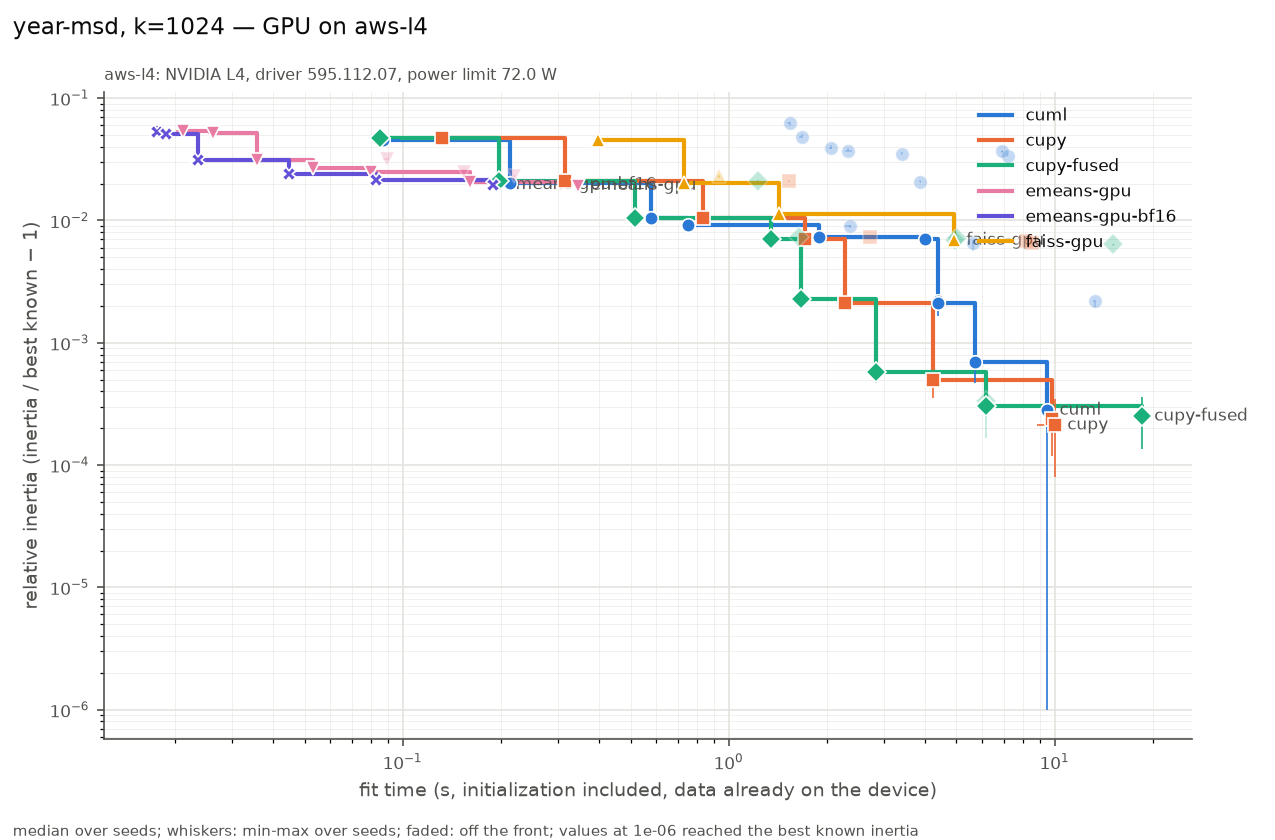

Data behind this chart, as committed beside it:
series, settings, on_front, fit_s, fit_s_min, fit_s_max, rel, rel_min, rel_max, n_seeds, n_iter_median, n_empty_max, peak_mem_mb_median, gpu_sm_clock_mean
cuml, init=random max_iter=3 n_init=1 oversamp…, True, 0.08714, 0.08695, 0.0984, 0.04578, 0.04421, 0.04984, 3, 3, 0, 16, 1755
cuml, init=random max_iter=10 n_init=1 oversam…, True, 0.214, 0.2135, 0.2234, 0.02016, 0.0191, 0.02168, 3, 10, 0, 16, 1689
cuml, init=random max_iter=30 n_init=1 oversam…, True, 0.5784, 0.5774, 0.5861, 0.0104, 0.01019, 0.01094, 3, 30, 0, 16, 1591
cuml, init=random max_iter=300 n_init=1 oversa…, True, 0.7491, 0.7415, 0.8938, 0.009188, 0.009147, 0.009446, 3, 38, 0, 16, 1548
cuml, init=scalable-k-means++ max_iter=3 n_ini…, False, 1.546, 1.51, 1.548, 0.06242, 0.05942, 0.06398, 3, 3, 0, 32, 1562
cuml, init=scalable-k-means++ max_iter=10 n_in…, False, 1.682, 1.649, 1.683, 0.04829, 0.04692, 0.05038, 3, 10, 0, 32, 1550
cuml, init=random max_iter=100 n_init=1 oversa…, True, 1.887, 1.886, 1.897, 0.007331, 0.006734, 0.00781, 3, 100, 0, 16, 1519
cuml, init=scalable-k-means++ max_iter=30 n_in…, False, 2.059, 2.029, 2.072, 0.03915, 0.03842, 0.0411, 3, 30, 0, 32, 1534
cuml, init=scalable-k-means++ max_iter=300 n_i…, False, 2.331, 2.279, 2.387, 0.03682, 0.03677, 0.0388, 3, 46, 0, 32, 1527
cuml, init=random max_iter=300 n_init=3 oversa…, False, 2.353, 2.272, 2.381, 0.009053, 0.008628, 0.009132, 3, 40, 0, 16, 1503
cuml, init=scalable-k-means++ max_iter=100 n_i…, False, 3.405, 3.374, 3.412, 0.03495, 0.03482, 0.03642, 3, 100, 0, 32, 1494
cuml, init=k-means++ max_iter=3 n_init=1 overs…, False, 3.865, 3.865, 3.887, 0.02066, 0.02052, 0.02127, 3, 3, 0, 38, 1400
cuml, init=k-means++ max_iter=10 n_init=1 over…, True, 3.991, 3.989, 4.001, 0.007018, 0.006676, 0.007094, 3, 10, 0, 38, 1400
cuml, init=k-means++ max_iter=30 n_init=1 over…, True, 4.374, 4.371, 4.387, 0.002208, 0.00166, 0.002597, 3, 30, 0, 38, 1406
cuml, init=k-means++ max_iter=300 n_init=1 ove…, True, 4.39, 4.328, 4.394, 0.0021, 0.002025, 0.002776, 3, 30, 0, 38, 1401
cuml, init=random max_iter=300 n_init=1 oversa…, False, 5.607, 5.593, 5.612, 0.006537, 0.005639, 0.006947, 3, 300, 0, 16, 1506
cuml, init=k-means++ max_iter=100 n_init=1 ove…, True, 5.698, 5.688, 5.705, 0.0007002, 0.00047, 0.001021, 3, 100, 0, 38, 1423
cuml, init=scalable-k-means++ max_iter=300 n_i…, False, 6.873, 6.828, 6.922, 0.03676, 0.03581, 0.03697, 3, 43, 0, 36, 1523
cuml, init=scalable-k-means++ max_iter=300 n_i…, False, 7.181, 7.158, 7.21, 0.03378, 0.03372, 0.03531, 3, 300, 0, 32, 1479
cuml, init=k-means++ max_iter=300 n_init=1 ove…, True, 9.478, 9.47, 9.51, 0.0002806, 0, 0.0003585, 3, 300, 0, 38, 1441
cuml, init=k-means++ max_iter=300 n_init=3 ove…, False, 13.27, 13.13, 13.29, 0.002197, 0.001964, 0.002243, 3, 30, 0, 38, 1371
cupy, init=random max_iter=3 n_init=1 tol=1e-0…, True, 0.1323, 0.132, 0.1336, 0.0472, 0.04667, 0.04722, 3, 3, 0, 512, 1188
cupy, init=random max_iter=10 n_init=1 tol=1e-…, True, 0.3156, 0.3133, 0.3207, 0.02104, 0.02061, 0.02105, 3, 10, 0, 952, 1112
cupy, init=random max_iter=30 n_init=1 tol=1e-…, True, 0.8328, 0.8269, 0.834, 0.01047, 0.01037, 0.01077, 3, 30, 0, 952, 954.4
cupy, init=k-means++ max_iter=3 n_init=1 tol=1…, False, 1.528, 1.526, 1.531, 0.02084, 0.02065, 0.02088, 3, 3, 0, 1128, 1185
cupy, init=k-means++ max_iter=10 n_init=1 tol=…, True, 1.721, 1.714, 1.722, 0.007038, 0.006758, 0.007221, 3, 10, 0, 1126, 1155
cupy, init=k-means++ max_iter=30 n_init=1 tol=…, True, 2.27, 2.269, 2.271, 0.002099, 0.002048, 0.002159, 3, 30, 0, 1126, 1084
cupy, init=random max_iter=100 n_init=1 tol=1e…, False, 2.718, 2.718, 2.721, 0.007354, 0.00735, 0.007473, 3, 100, 0, 952, 893
cupy, init=k-means++ max_iter=100 n_init=1 tol…, True, 4.237, 4.236, 4.251, 0.0004962, 0.0003509, 0.0005641, 3, 100, 0, 1126, 948.7
cupy, init=random max_iter=300 n_init=1 tol=1e…, False, 8.167, 8.126, 8.233, 0.006782, 0.006742, 0.007055, 3, 300, 0, 952, 864.1
cupy, init=random max_iter=300 n_init=1 tol=0.…, False, 8.504, 8.496, 8.52, 0.00656, 0.006483, 0.006912, 3, 300, 0, 952, 820.9
cupy, init=k-means++ max_iter=300 n_init=1 tol…, True, 9.796, 9.351, 9.872, 0.000239, 0.0001174, 0.0003822, 3, 300, 0, 1128, 877.8
cupy, init=k-means++ max_iter=300 n_init=1 tol…, True, 10.02, 8.824, 10.08, 0.0002118, 7.9811e-05, 0.0003474, 3, 300, 0, 1128, 849.6
cupy-fused, init=random max_iter=3 n_init=1 tol=1e-0…, True, 0.08515, 0.08305, 0.08984, 0.0472, 0.04667, 0.04722, 3, 3, 0, 178, 1668
cupy-fused, init=random max_iter=10 n_init=1 tol=1e-…, True, 0.1978, 0.1961, 0.2015, 0.02104, 0.02061, 0.02105, 3, 10, 0, 178, 1467
cupy-fused, init=random max_iter=30 n_init=1 tol=1e-…, True, 0.5167, 0.5116, 0.5197, 0.01049, 0.01032, 0.01084, 3, 30, 0, 178, 1295
cupy-fused, init=k-means++ max_iter=3 n_init=1 tol=1…, False, 1.227, 1.222, 1.228, 0.02097, 0.02088, 0.02132, 3, 3, 0, 180, 1098
cupy-fused, init=k-means++ max_iter=10 n_init=1 tol=…, True, 1.344, 1.341, 1.356, 0.007099, 0.007038, 0.007259, 3, 10, 0, 180, 1100
cupy-fused, init=random max_iter=100 n_init=1 tol=1e…, False, 1.648, 1.647, 1.655, 0.0073, 0.007255, 0.007592, 3, 100, 0, 178, 1210
cupy-fused, init=k-means++ max_iter=30 n_init=1 tol=…, True, 1.667, 1.664, 1.696, 0.002268, 0.002089, 0.00258, 3, 30, 0, 180, 1127
cupy-fused, init=k-means++ max_iter=100 n_init=1 tol…, True, 2.836, 2.827, 2.839, 0.0005759, 0.0004698, 0.0007455, 3, 100, 0, 180, 1131
cupy-fused, init=random max_iter=300 n_init=1 tol=1e…, False, 4.961, 4.954, 4.962, 0.00686, 0.006792, 0.006878, 3, 300, 0, 178, 1173
cupy-fused, init=random max_iter=300 n_init=1 tol=0.…, False, 5.016, 5.014, 5.018, 0.007111, 0.006917, 0.007178, 3, 300, 0, 178, 1160
cupy-fused, init=k-means++ max_iter=300 n_init=1 tol…, True, 6.164, 6.145, 6.178, 0.0003022, 0.0002478, 0.0003928, 3, 300, 0, 180, 1137
cupy-fused, init=k-means++ max_iter=300 n_init=1 tol…, False, 6.174, 6.155, 6.186, 0.0003349, 0.0001668, 0.0003836, 3, 300, 0, 180, 1138
cupy-fused, init=random max_iter=300 n_init=3 tol=0.…, False, 15.14, 15.1, 15.17, 0.006391, 0.006232, 0.00644, 3, 300, 0, 356, 1148
cupy-fused, init=k-means++ max_iter=300 n_init=3 tol…, True, 18.51, 17.36, 18.56, 0.0002511, 0.0001357, 0.0003622, 3, 300, 0, 358, 1135
emeans-gpu, alpha0=None batch_law=auto batch_size=No…, True, 0.0212, 0.02021, 0.02152, 0.0536, 0.05123, 0.05741, 3, 63, 0, 44, 1935
emeans-gpu, alpha0=None batch_law=auto batch_size=No…, True, 0.02623, 0.02529, 0.02723, 0.05179, 0.05077, 0.05245, 3, 63, 0, 44, 2040
emeans-gpu, alpha0=None batch_law=auto batch_size=No…, True, 0.03572, 0.03498, 0.03691, 0.03091, 0.0306, 0.03155, 3, 64, 0, 64, 1960
emeans-gpu, alpha0=None batch_law=auto batch_size=No…, True, 0.05312, 0.05303, 0.05375, 0.02699, 0.02675, 0.02833, 3, 96, 0, 64, 1778
emeans-gpu, alpha0=None batch_law=auto batch_size=No…, True, 0.08004, 0.07981, 0.08281, 0.02498, 0.02415, 0.02539, 3, 80, 0, 68, 1567
emeans-gpu, alpha0=None batch_law=quality batch_size…, False, 0.08973, 0.08718, 0.09058, 0.03179, 0.03164, 0.03192, 3, 504, 0, 24, 1868
emeans-gpu, alpha0=None batch_law=quality batch_size…, False, 0.1547, 0.1542, 0.1559, 0.02503, 0.02481, 0.02622, 3, 630, 0, 62, 1892
emeans-gpu, alpha0=None batch_law=auto batch_size=No…, True, 0.1612, 0.1606, 0.1638, 0.02053, 0.02052, 0.02182, 3, 80, 0, 98, 1503
emeans-gpu, alpha0=None batch_law=quality batch_size…, False, 0.22, 0.22, 0.22, 0.02294, 0.02129, 0.02342, 3, 630, 0, 64, 1748
emeans-gpu, alpha0=None batch_law=auto batch_size=No…, True, 0.3452, 0.3419, 0.3457, 0.01927, 0.01862, 0.01962, 3, 80, 0, 168, 1420
emeans-gpu-bf16, alpha0=None batch_law=auto batch_size=No…, True, 0.01762, 0.01721, 0.01822, 0.05235, 0.05176, 0.05903, 3, 63, 0, 22, 1900
emeans-gpu-bf16, alpha0=None batch_law=auto batch_size=No…, True, 0.01885, 0.01825, 0.01959, 0.05129, 0.05075, 0.05399, 3, 63, 0, 22, 1945
emeans-gpu-bf16, alpha0=None batch_law=auto batch_size=No…, True, 0.0236, 0.02342, 0.02521, 0.03106, 0.0298, 0.03142, 3, 64, 0, 64, 1995
... 8 more rows
